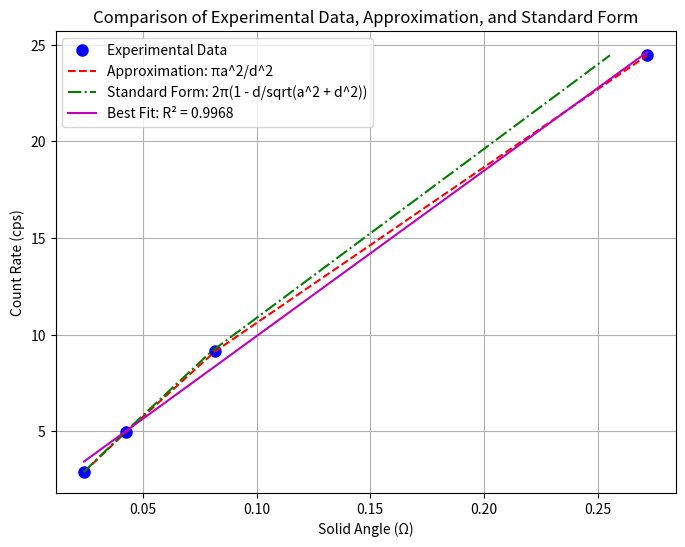

Here is the Python script that generated this plot:
import matplotlib.pyplot as plt
import pandas as pd
import numpy as np
from scipy.stats import linregress

shelf_data = {
    "Shelf": [5, 4, 3, 2],
    "Counts": [289, 494, 913, 2846],
    "cps": [2.89, 4.94, 9.13, 24.46],
    "Distance (cm)": [5.7, 4.3, 3.1, 1.7]
}

# Convert data into a DataFrame
df_shelf = pd.DataFrame(shelf_data)

# Calculate the solid angle (Ω) for each distance using the given formula
a = 0.5  # radius of the detector in cm

df_shelf['Solid Angle (Ω)'] = np.pi * (a**2) / (df_shelf['Distance (cm)']**2)

# Perform linear regression to get the line of best fit for the experimental data
slope, intercept, r_value, p_value, std_err = linregress(df_shelf['Solid Angle (Ω)'], df_shelf['cps'])
line_of_best_fit = slope * df_shelf['Solid Angle (Ω)'] + intercept
# It seems that there might be a KeyError because the column is not properly created. Let's recalculate it.
# Calculate the solid angle using the standard form model (New Solid Angle)
df_shelf['New Solid Angle (Ω)'] = 2 * np.pi * (1 - df_shelf['Distance (cm)'] / np.sqrt(a**2 + df_shelf['Distance (cm)']**2))

# Now plotting again with the correct data
plt.figure(figsize=(8, 6))

# Experimental data plot (based on counts)
plt.plot(df_shelf['Solid Angle (Ω)'], df_shelf['cps'], 'bo', label='Experimental Data', markersize=8)

# Approximation model plot (πa^2/d^2)
plt.plot(df_shelf['Solid Angle (Ω)'], df_shelf['cps'], 'r--', label='Approximation: πa^2/d^2')

# Standard form model plot (new solid angle formula)
plt.plot(df_shelf['New Solid Angle (Ω)'], df_shelf['cps'], 'g-.', label='Standard Form: 2π(1 - d/sqrt(a^2 + d^2))')

# Line of best fit for experimental data
plt.plot(df_shelf['Solid Angle (Ω)'], line_of_best_fit, 'm-', label=f'Best Fit: R² = {r_value**2:.4f}')

plt.xlabel('Solid Angle (Ω)')
plt.ylabel('Count Rate (cps)')
plt.title('Comparison of Experimental Data, Approximation, and Standard Form')
plt.grid(True)
plt.legend()

# Show the plot
plt.show()


